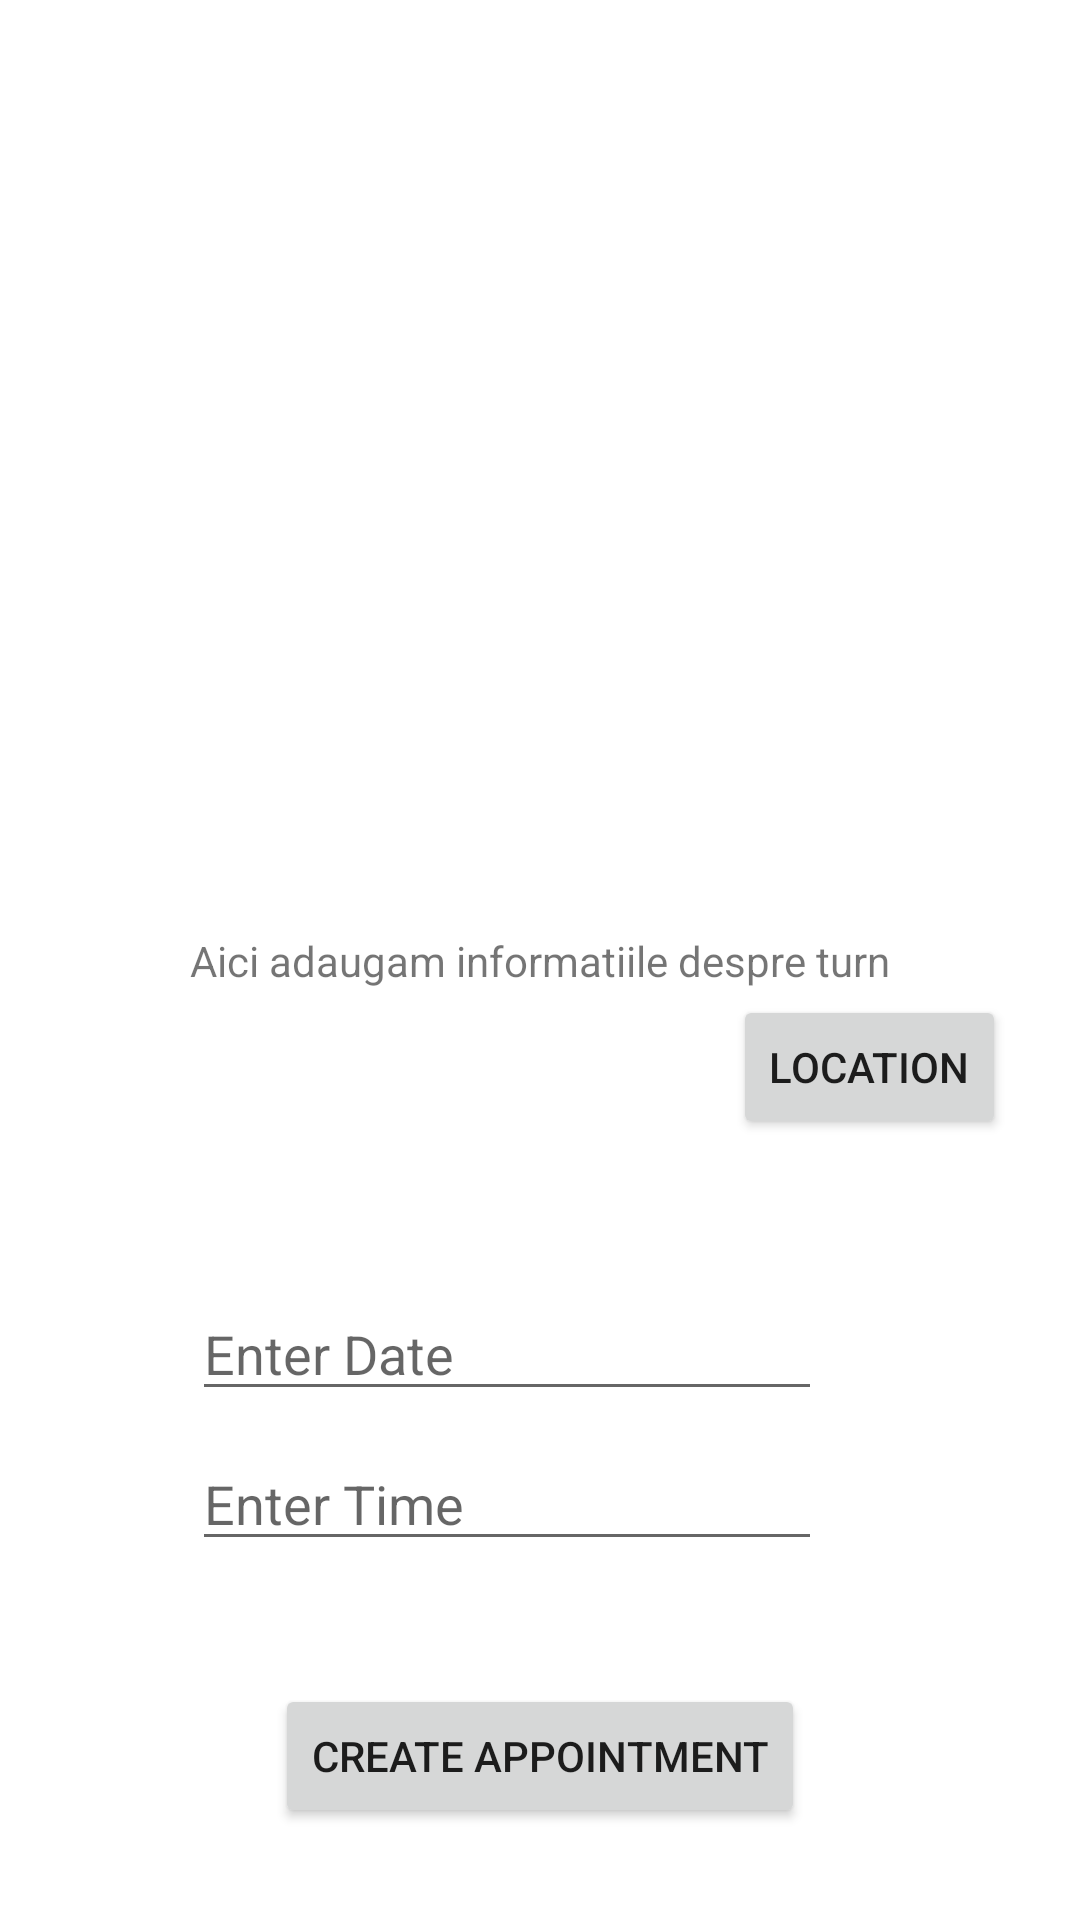

Here is an Android app screen rendered from its layout file. Give the layout XML and the strings, colors and styles it references.
<!-- AndroidManifest.xml: application theme Theme.Proiect -->
<!-- res/layout/activity_casa_memoriala.xml -->
<?xml version="1.0" encoding="utf-8"?>
<androidx.constraintlayout.widget.ConstraintLayout xmlns:android="http://schemas.android.com/apk/res/android"
    xmlns:app="http://schemas.android.com/apk/res-auto"
    xmlns:tools="http://schemas.android.com/tools"
    android:layout_width="match_parent"
    android:layout_height="match_parent"
    tools:context=".CasaMemorialaActivity">

    <EditText
        android:id="@+id/editTextDate"
        android:layout_width="wrap_content"
        android:layout_height="wrap_content"
        android:ems="10"
        android:hint="Enter Date"
        app:layout_constraintBottom_toTopOf="@+id/buttonCreateAppointment"
        app:layout_constraintEnd_toEndOf="parent"
        app:layout_constraintHorizontal_bias="0.427"
        app:layout_constraintStart_toStartOf="parent"
        app:layout_constraintTop_toTopOf="parent"
        app:layout_constraintVertical_bias="0.825" />

    <TextView
        android:id="@+id/textViewDate"
        android:layout_width="wrap_content"
        android:layout_height="wrap_content"
        android:layout_below="@+id/buttonCreateAppointment"
        android:layout_marginLeft="100dp"
        android:layout_marginTop="10dp"
        android:textStyle="bold"
        android:textSize="18dp"/>

    <EditText
        android:id="@+id/editTextTime"
        android:layout_width="wrap_content"
        android:layout_height="wrap_content"
        android:layout_marginBottom="89dp"
        android:ems="10"
        android:hint="Enter Time"
        app:layout_constraintBottom_toBottomOf="@+id/buttonCreateAppointment"
        app:layout_constraintEnd_toEndOf="parent"
        app:layout_constraintHorizontal_bias="0.427"
        app:layout_constraintStart_toStartOf="parent"
        app:layout_constraintTop_toBottomOf="@+id/editTextDate"
        app:layout_constraintVertical_bias="1.0" />

    <Button
        android:id="@+id/buttonCreateAppointment"
        android:layout_width="wrap_content"
        android:layout_height="wrap_content"
        android:layout_below="@+id/editTextDate"
        android:text="Create appointment"
        app:layout_constraintBottom_toBottomOf="parent"
        app:layout_constraintEnd_toEndOf="parent"
        app:layout_constraintStart_toStartOf="parent"
        app:layout_constraintTop_toTopOf="parent"
        app:layout_constraintVertical_bias="0.948"
        android:onClick="handleCreateAppointmentCasa"/>

    <TextView
        android:id="@+id/textViewInfoTurn"
        android:layout_width="wrap_content"
        android:layout_height="wrap_content"
        android:text="Aici adaugam informatiile despre turn"
        app:layout_constraintBottom_toBottomOf="parent"
        app:layout_constraintEnd_toEndOf="parent"
        app:layout_constraintStart_toStartOf="parent"
        app:layout_constraintTop_toTopOf="parent"
        tools:layout_editor_absoluteX="154dp"
        tools:layout_editor_absoluteY="144dp" />

    <TextView
        android:id="@+id/textViewTemp"
        android:layout_width="wrap_content"
        android:layout_height="wrap_content"
        android:text=""
        tools:layout_editor_absoluteX="68dp"
        tools:layout_editor_absoluteY="271dp" />

    <Button
        android:id="@+id/buttonShowLocation"
        android:layout_width="wrap_content"
        android:layout_height="wrap_content"
        android:onClick="showLocation"
        android:text="Location"
        app:layout_constraintBottom_toBottomOf="parent"
        app:layout_constraintEnd_toEndOf="parent"
        app:layout_constraintHorizontal_bias="0.908"
        app:layout_constraintStart_toStartOf="parent"
        app:layout_constraintTop_toTopOf="parent"
        app:layout_constraintVertical_bias="0.56" />

</androidx.constraintlayout.widget.ConstraintLayout>
<!-- resources referenced by this layout -->
<resources>
  <style name="Theme.Proiect" parent="Theme.MaterialComponents.DayNight.DarkActionBar">
          
          <item name="colorPrimary">@color/purple_500</item>
          <item name="colorPrimaryVariant">@color/purple_700</item>
          <item name="colorOnPrimary">@color/white</item>
          
          <item name="colorSecondary">@color/teal_200</item>
          <item name="colorSecondaryVariant">@color/teal_700</item>
          <item name="colorOnSecondary">@color/black</item>
          
          <item name="android:statusBarColor" tools:targetApi="l">?attr/colorPrimaryVariant</item>
          
      </style>
  <!-- not gathered from this repository: default colours our renderer supplied (Android Studio template values) -->
  <color name="purple_500">#FF6200EE</color>
  <color name="purple_700">#FF3700B3</color>
  <color name="teal_200">#FF03DAC5</color>
  <color name="teal_700">#FF018786</color>
  <color name="black">#FF000000</color>
  <color name="white">#FFFFFFFF</color>
</resources>
